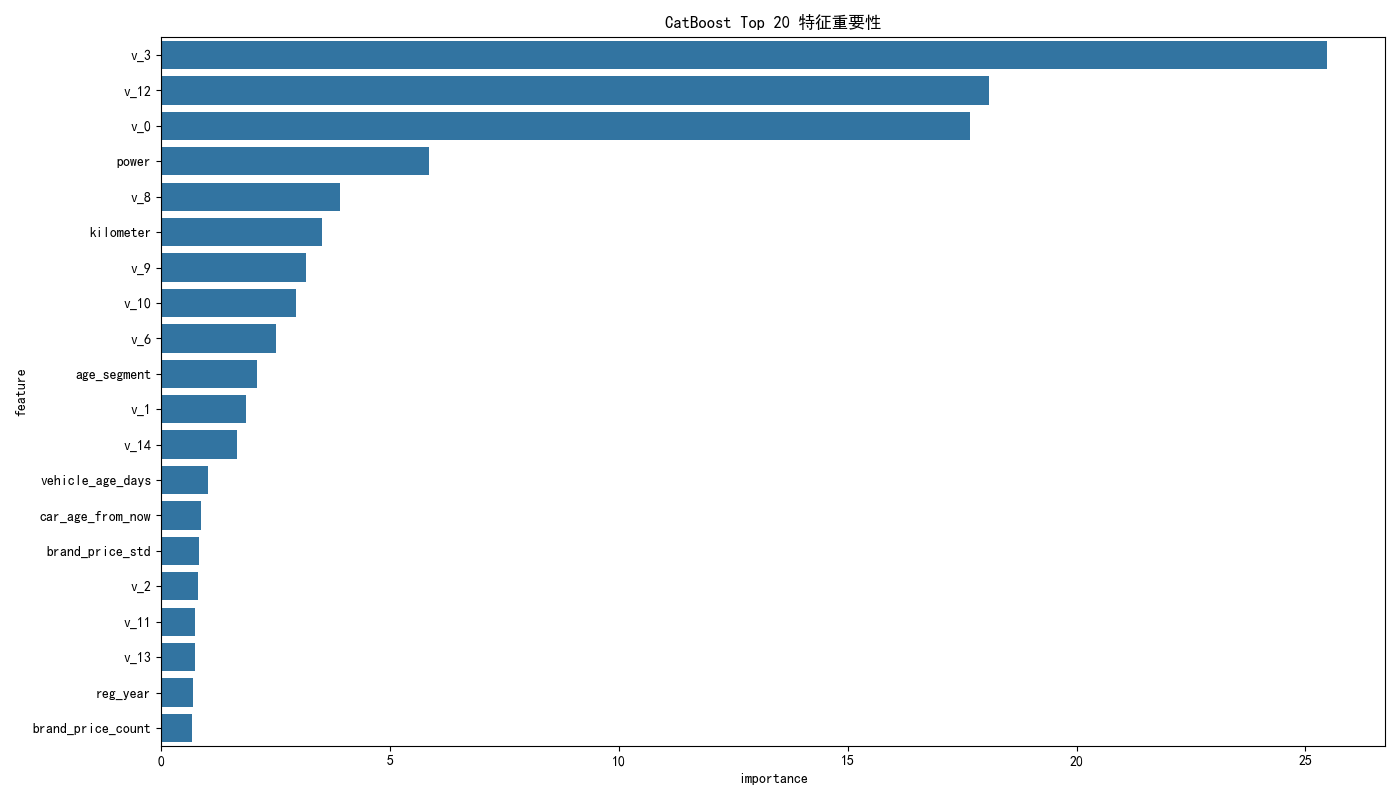

Values plotted in this chart, from the file beside it:
feature, importance
v_3, 25.47
v_12, 18.09
v_0, 17.67
power, 5.844
v_8, 3.913
kilometer, 3.507
v_9, 3.158
v_10, 2.953
v_6, 2.513
age_segment, 2.092
v_1, 1.844
v_14, 1.667
vehicle_age_days, 1.019
car_age_from_now, 0.8662
brand_price_std, 0.8219
v_2, 0.8033
v_11, 0.7473
v_13, 0.7424
reg_year, 0.6952
brand_price_count, 0.6754
v_4, 0.6722
vehicle_age_years, 0.6612
v_5, 0.5755
model, 0.5703
notRepairedDamage, 0.3744
model_freq, 0.32
km_per_year, 0.3017
brand_price_median, 0.2841
brand_freq, 0.2351
bodyType, 0.1569
fuelType, 0.1152
brand_price_ratio, 0.0885
brand_price_mean, 0.0871
model_num, 0.07726
notRepairedDamage_freq, 0.0624
reg_month, 0.05815
v_7, 0.05611
bodyType_freq, 0.05242
gearbox, 0.03516
regionCode, 0.03255
brand, 0.03233
fuelType_freq, 0.02547
creat_day, 0.01348
is_new_car, 0.006627
gearbox_freq, 0.006039
brand_model, 0.004473
creat_month, 0.004299
reg_day, 0.002239
creat_season, 0.0001244
creat_year, 0.0
reg_season, 0.0
v_0_outlier, 0.0
kilometer_outlier, 0.0
power_outlier, 0.0
v_14_missing, 0.0
power_missing, 0.0
v_13_missing, 0.0
v_12_missing, 0.0
v_11_missing, 0.0
v_9_missing, 0.0
... 11 more rows
